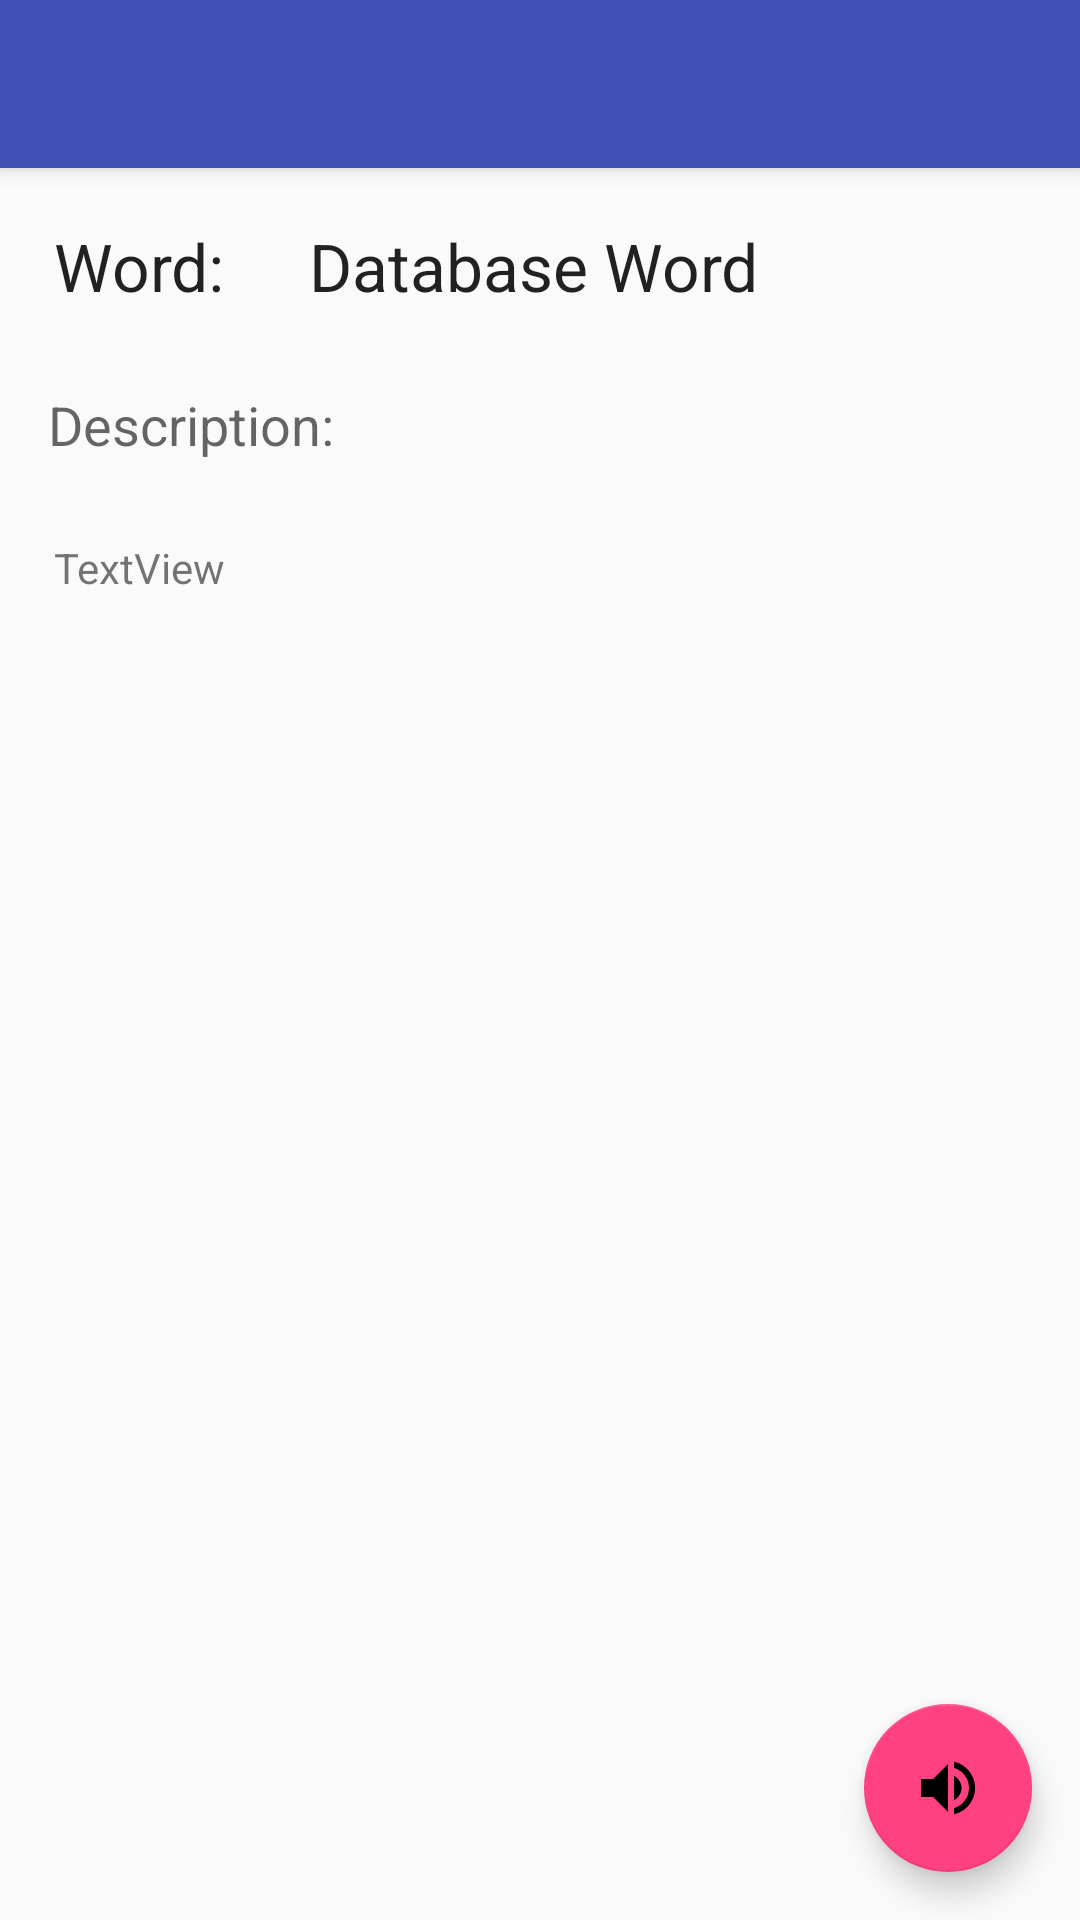

Produce the Android XML layout that renders to this screen, including the resource entries it uses.
<!-- AndroidManifest.xml: activity theme AppTheme.NoActionBar -->
<!-- res/layout/activity_details.xml -->
<?xml version="1.0" encoding="utf-8"?>
<android.support.design.widget.CoordinatorLayout
    xmlns:android="http://schemas.android.com/apk/res/android"
    xmlns:app="http://schemas.android.com/apk/res-auto"
    xmlns:tools="http://schemas.android.com/tools"
    android:layout_width="match_parent"
    android:layout_height="match_parent"
    tools:context="com.blogspot.shudiptotrafder.soilscience.DetailsActivity">

    <android.support.design.widget.AppBarLayout
        android:layout_width="match_parent"
        android:layout_height="wrap_content"
        android:theme="@style/AppTheme.AppBarOverlay">

        <android.support.v7.widget.Toolbar
            android:id="@+id/toolbar"
            android:layout_width="match_parent"
            android:layout_height="?attr/actionBarSize"
            android:background="?attr/colorPrimary"
            app:popupTheme="@style/AppTheme.PopupOverlay" />

    </android.support.design.widget.AppBarLayout>

    <include layout="@layout/content_details" />

    <android.support.design.widget.FloatingActionButton
        android:id="@+id/details_fab"
        android:layout_width="wrap_content"
        android:layout_height="wrap_content"
        android:layout_gravity="bottom|end"
        android:layout_margin="@dimen/fab_margin"
        app:srcCompat="@drawable/ic_volume_up_black_24dp" />

</android.support.design.widget.CoordinatorLayout>
<!-- res/layout/content_details.xml (included above) -->
<?xml version="1.0" encoding="utf-8"?>
<android.support.constraint.ConstraintLayout xmlns:android="http://schemas.android.com/apk/res/android"
    xmlns:app="http://schemas.android.com/apk/res-auto"
    xmlns:tools="http://schemas.android.com/tools"
    android:layout_width="match_parent"
    android:layout_height="match_parent"
    app:layout_behavior="@string/appbar_scrolling_view_behavior"
    tools:context="com.blogspot.shudiptotrafder.soilscience.DetailsActivity"
    tools:showIn="@layout/activity_details">

    <include
        layout="@layout/details_fragment"
        app:layout_constraintBottom_toBottomOf="parent"
        app:layout_constraintLeft_toLeftOf="parent"
        app:layout_constraintRight_toRightOf="parent"
        app:layout_constraintTop_toTopOf="parent" />

</android.support.constraint.ConstraintLayout>
<!-- res/layout/details_fragment.xml (included above) -->
<?xml version="1.0" encoding="utf-8"?>
<android.support.v4.widget.NestedScrollView
    xmlns:android="http://schemas.android.com/apk/res/android"
    xmlns:app="http://schemas.android.com/apk/res-auto"
    xmlns:tools="http://schemas.android.com/tools"
    android:layout_width="match_parent"
    android:layout_height="match_parent"
    android:id="@+id/detailsScrollView">

    <android.support.constraint.ConstraintLayout
        android:layout_width="match_parent"
        android:layout_height="wrap_content"
        app:layout_behavior="@string/appbar_scrolling_view_behavior"
        tools:context="com.blogspot.shudiptotrafder.soilscience.DetailsActivity"
        tools:showIn="@layout/activity_details">

        <TextView
            android:id="@+id/details_word_label"
            android:layout_width="wrap_content"
            android:layout_height="wrap_content"
            android:layout_marginStart="8dp"
            android:layout_marginTop="8dp"
            android:padding="@dimen/list_tv"
            android:text="@string/details_word_label"
            android:textAppearance="@style/TextAppearance.AppCompat.Large"
            app:layout_constraintLeft_toLeftOf="parent"
            app:layout_constraintTop_toTopOf="parent" />

        <TextView
            android:id="@+id/details_word"
            android:layout_width="0dp"
            android:layout_height="wrap_content"
            android:layout_marginStart="8dp"
            android:layout_marginTop="8dp"
            android:padding="@dimen/list_tv"
            android:textAppearance="@style/TextAppearance.AppCompat.Large"
            app:layout_constraintLeft_toRightOf="@+id/details_word_label"
            app:layout_constraintTop_toTopOf="parent"
            tools:text="Database Word"
            android:layout_marginLeft="8dp"
            android:layout_marginRight="8dp"
            android:textIsSelectable="true"
            android:clickable="true"
            android:focusable="true"
            app:layout_constraintHorizontal_bias="0.0"
            app:layout_constraintRight_toRightOf="parent" />

        <TextView
            android:id="@+id/details_des_label"
            android:layout_width="wrap_content"
            android:layout_height="wrap_content"
            android:layout_marginStart="8dp"
            android:padding="8dp"
            android:text="@string/details_des_label"
            android:textAppearance="@style/TextAppearance.AppCompat.Medium"
            app:layout_constraintLeft_toLeftOf="parent"
            android:layout_marginTop="8dp"
            app:layout_constraintTop_toBottomOf="@+id/details_word" />

        <TextView
            android:id="@+id/details_description"
            android:layout_width="wrap_content"
            android:layout_height="wrap_content"
            android:layout_marginBottom="8dp"
            android:layout_marginTop="8dp"
            android:padding="@dimen/list_tv"
            android:textIsSelectable="true"
            android:clickable="true"
            android:focusable="true"
            app:layout_constraintLeft_toLeftOf="@+id/details_des_label"
            app:layout_constraintTop_toBottomOf="@+id/details_des_label"
            tools:text="TextView" />
    </android.support.constraint.ConstraintLayout>
</android.support.v4.widget.NestedScrollView>
<!-- resources referenced by this layout -->
<resources>
  <dimen name="fab_margin">16dp</dimen>
  <dimen name="list_tv">10dp</dimen>
  <!-- drawable ic_volume_up_black_24dp (drawable) -->
  <vector xmlns:android="http://schemas.android.com/apk/res/android"
          android:width="24dp"
          android:height="24dp"
          android:viewportWidth="24.0"
          android:viewportHeight="24.0">
      <path
          android:fillColor="#FF000000"
          android:pathData="M3,9v6h4l5,5L12,4L7,9L3,9zM16.5,12c0,-1.77 -1.02,-3.29 -2.5,-4.03v8.05c1.48,-0.73 2.5,-2.25 2.5,-4.02zM14,3.23v2.06c2.89,0.86 5,3.54 5,6.71s-2.11,5.85 -5,6.71v2.06c4.01,-0.91 7,-4.49 7,-8.77s-2.99,-7.86 -7,-8.77z"/>
  </vector>
  <string name="details_des_label">Description: </string>
  <string name="details_word_label">Word: </string>
  <style name="AppTheme.AppBarOverlay" parent="ThemeOverlay.AppCompat.Dark.ActionBar" />
  <style name="AppTheme.PopupOverlay" parent="ThemeOverlay.AppCompat.Light" />
  <style name="AppTheme.NoActionBar">
          <item name="windowActionBar">false</item>
          <item name="windowNoTitle">true</item>
      </style>
</resources>
